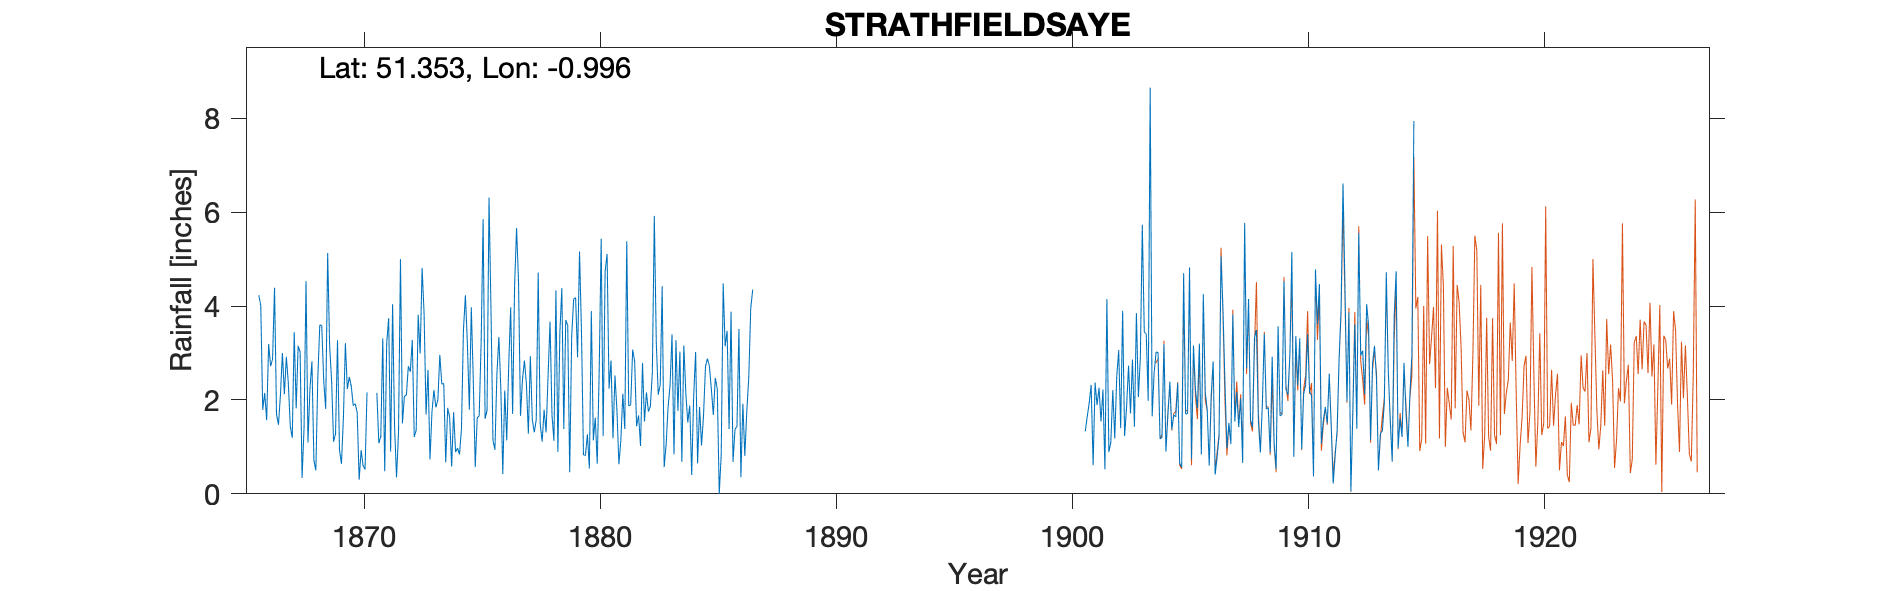

The file beside this chart, header and first rows:
STRATHFIELDSAYE, , , , , , , , , , , , , , , , , , , , , , , 
Grid ref, SU700620, Long, -0.9962, Lat, 51.35, Elevation, 166, ft, , , , , , , , , , , , , , , 
Station no, RR1761, , , , , , , , , , , , , , , , , , , , , , 
, 1860, 1861, 1862, 1863, 1864, 1865, 1866, 1867, 1868, 1869, 1870, 1871, 1872, 1873, 1874, 1875, 1876, 1877, 1878, 1879, 1880, 1881, 1882
January, , , , , , , 4.23, 3, 4.53, 3.15, 1.88, 2.15, 5, 3.84, 1.83, 3.97, 0.94, 4.51, 1.11, 3.7, 0.54, 1.18, 1.44
February, , , , , , , 4.01, 2.12, 1.09, 2.41, 1.92, 1.08, 1.5, 1.69, 1.63, 2.42, 2.54, 1.66, 1.79, 3.59, 3.89, 2.52, 1.67
March, , , , , , , 1.79, 2.92, 2.24, 1.11, 1.73, 1.22, 2.08, 2.64, 0.58, 0.57, 3.34, 2.43, 1.31, 0.46, 1.14, 1.79, 1.02
April, , , , , , , 2.15, 2.36, 2.82, 1.28, 0.3, 3.31, 2.1, 0.73, 1.74, 1.62, 2.25, 2.84, 2.5, 3.33, 1.62, 0.63, 2.79
May, , , , , , , 1.57, 1.44, 0.71, 3.27, 0.93, 0.48, 2.72, 1.74, 0.89, 1.66, 0.42, 2.34, 3.67, 4.15, 0.64, 1.14, 1.54
June, , , , , , , 3.19, 1.19, 0.5, 0.94, 0.6, 3.21, 2.6, 2.21, 0.97, 3.23, 2.2, 1.28, 1.68, 4.18, 2.64, 2.13, 2.16
July, , , , , , , 2.72, 3.44, 2.48, 0.64, 0.52, 3.74, 3.28, 1.84, 0.84, 5.85, 1.14, 2.93, 1.13, 2.91, 5.43, 1.38, 1.75
August, , , , , , , 2.87, 1.82, 3.6, 1.62, 2.16, 0.9, 1.21, 2, 1.38, 1.6, 2.73, 1.58, 4.33, 5.16, 1.23, 5.38, 1.86
September, , , , , , , 4.39, 3.15, 3.58, 3.21, , 4.04, 1.36, 2.96, 3.49, 1.78, 3.97, 1.31, 0.89, 3.42, 4.74, 1.87, 2.58
October, , , , , , , 1.7, 3.02, 2.4, 2.23, , 1.43, 3.81, 2.34, 4.23, 6.31, 1.7, 1.58, 3.43, 0.83, 5.11, 1.9, 5.92
November, , , , , , , 1.47, 0.34, 1.81, 2.49, , 0.35, 2.99, 2.35, 3.2, 3.93, 4.43, 4.71, 4.38, 0.82, 2.24, 3.07, 3.23
December, , , , , , , 2.11, 1.41, 5.13, 2.29, , 1.3, 4.81, 0.67, 1.79, 1.14, 5.66, 1.49, 1.38, 1.27, 2.84, 2.83, 2.11
Total, , , , , , , 32.2, 26.21, 30.89, 24.64, , 23.21, 33.46, 25.01, 22.57, 34.08, 31.32, 28.66, 27.6, 33.82, 32.06, 25.82, 28.07
